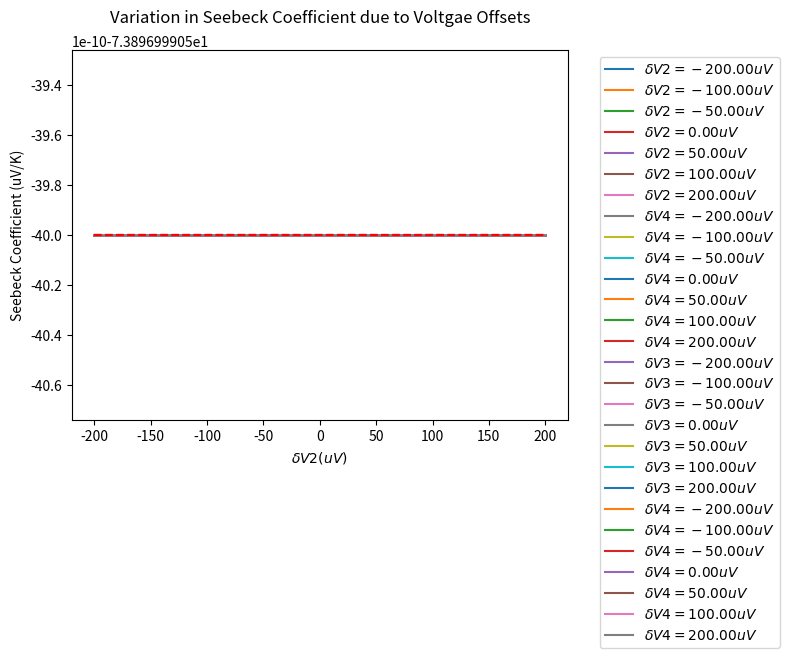

The matplotlib source for this figure:
# -*- coding: utf-8 -*-
"""
Created on Tue Oct 12 21:15:09 2021

[redacted]
"""
import matplotlib.pyplot as plt
import math

# functions ----------------------------------------
def temp_to_voltage(temp_in, T_ref): 
    # convert temperature (C) to EMF (mV) type T thermocouple
    # only for -270C <= temp_in <= 400C
    emf_pre = 0 # preliminary voltage before subtracting out emf_ref
    for ind in range(len(b[temp_in>0])):
        emf_pre += b[temp_in>0][ind]*(temp_in**ind)
    emf_ref = 0
    for ind in range(len(b[T_ref>0])):
        emf_ref += b[T_ref>0][ind]*(T_ref**ind)
    return emf_pre - emf_ref # returns emf in millivolts (mV)

def voltage_to_temp(emf_measured, T_ref):
    # convert EMF (mV) to temperature (C) for type T thermocouple
    # only for -5.603mV <= emf_measured <= 20.872mV
    temp_out = 0
    emf_ref = 0 # compute EMF for reference temperature using polynomial
    for ind in range(len(b[T_ref>0])):
        emf_ref += b[T_ref>0][ind]*(T_ref**ind)
    final_emf = emf_measured + emf_ref
    for ind in range(len(c[final_emf>0])):
        temp_out += c[final_emf>0][ind]*(final_emf**ind)
    return temp_out # returns temperature in Celsius (C)

def round_and_print(message, list_in, digits):
    print(message)
    list_to_print = [round(item, digits) for item in list_in]
    print(list_to_print)
    print('')
    
def kelvin_to_celsius(kelv_in):
    return kelv_in - 273.15

def calculate_trendline(x_vals, y_vals):

    if len(x_vals) != len(y_vals):
        print("Trendline failed: lists must have equal length")
        return None
    
    mean_x = sum(x_vals) / len(x_vals)
    mean_y = sum(y_vals) / len(y_vals)
    
    variations_x = [(xi-mean_x)**2 for xi in x_vals]
    variations_y = [(yi-mean_y)**2 for yi in y_vals]
    
    # Standard Deviations for x and y
    sdev_x = math.sqrt(sum(variations_x)/len(x_vals))
    sdev_y = math.sqrt(sum(variations_y)/len(y_vals))
    
    correlation = 0
    for ind in range(len(x_vals)):
        correlation += (x_vals[ind] - mean_x)*(y_vals[ind] - mean_y)
    correlation /= math.sqrt(sum(variations_x))
    correlation /= math.sqrt(sum(variations_y))
    
    trend_slope = correlation * (sdev_y/sdev_x)
    trend_intercept = mean_y - (trend_slope * mean_x)
    trend_y_vals = [trend_slope*xval + trend_intercept for xval in x_vals]
        
    # print("\nTrendline slope: %f" % (trend_slope))
    # print("Trendline intercept: %f" % (trend_intercept))   
    # print("Correlation coefficient: %f" % (correlation)) 

    return {'slope':trend_slope, 
            'intercept':trend_intercept, 
            'trendline':trend_y_vals}

def Seebeck_Cu(T):
# T must be in kelvin: Seebeck coeff [uV/K]
    exp_term = math.exp(-1*T/93)
    rational_fraction = 0.442/(1+(T/172.4)**3)
    s_cu = 0.041*T*( exp_term + 0.123 -  rational_fraction) + 0.804
    return s_cu

def Seebeck_SRM3451(T):
# Standard Reference Material (SRM) 3451 = Bi2Te3+x
# NIST provided Seebeck coefficients for SRM3451
# T must be in KELVIN: Seebeck coeff [uV/K]
    A = 295 # entral temp (room temp) K    
    S_A = -230.03 # µV/K
    a = -2.2040e-1 # coefficients
    b = 3.9706e-3
    c = 7.2922e-6 
    d = -1.0864e-9     
    term1 = a*T*(1-(A/T))
    term2 = b*T**2*(1-(A/T))**2
    term3 = c*T**3*(1-(A/T))**3
    term4 = d*T**4*(1-(A/T))**4
    return S_A + term1 + term2 + term3 + term4
    
def Seebeck_constantan(T): # units of T: K
    # get the Seebeck coefficent of Constantan
    # first get Seebeck coefficient for Copper/Constantan T-type thermocouple
    # MUST BE FOR 73.15 K < T < 673.15 K
    S_Cu_Con = 4.37184 + 0.1676*T - (1.84371e-4)*T**2 \
        + (1.2244e-7)*T**3 - (4.47618e-11)*T**4
    # subtract Cu/Con Seebeck value from copper Seebeck to get Con Seebeck
    return Seebeck_Cu(T) - S_Cu_Con

def seebeck_measurement(Thots_C, Tcolds_C, offs, plot=False):
    # offs: a list of 5 offsets, first term must be zero
        # index of offs corresponds to offset location 
    # use conversion polynomials to get delta V values
    delta_V12_true = [temp_to_voltage(temp, T_ref_C) for temp in Thots_C] # mV
    delta_V34_true = [temp_to_voltage(temp, T_ref_C) for temp in Tcolds_C] # mV
    # add simulated voltage offsets, convert to mV
    delta_V12_meas = [volt + offs[1]/1000 + offs[2]/1000 for volt in delta_V12_true]
    delta_V34_meas = [volt + offs[3]/1000 + offs[4]/1000 for volt in delta_V34_true]
    # round_and_print("Voltage across hot thermocouple: ", delta_V12_true, 7)
    # round_and_print("Voltage across cold thermocouple: ", delta_V34_true, 7)
    
    # use polynomials to return to temperatures
    offs_Thots_C = [voltage_to_temp(volt, T_ref_C) for volt in delta_V12_meas]
    offs_Tcolds_C = [voltage_to_temp(volt, T_ref_C) for volt in delta_V34_meas]
    # round_and_print("Offset hot temperatures (C): ", offs_Thots_C, 7)
    # round_and_print("Offset cold temperatures(C): ", offs_Tcolds_C, 7)
    # new_dT is the same in both Kelvin and Celsius
    new_dT = [offs_Thots_C[ind]-offs_Tcolds_C[ind] for \
              ind in range(len(offs_Thots_C))] 
        #DEBOOR METHOD DOESN'T USE OFFSET TEMPS
        
    S_Cu = round(Seebeck_Cu(T_ref_K), 3) # units: uV/K
    S_Con = round(Seebeck_constantan(T_ref_K), 3) # units: uV/K
    true_deltaV13 = [-1*(Seebeck_SRM3451(T_ref_K) - S_Con)*delta_T for \
                     delta_T in dT_true]
    true_deltaV24 = [-1*(Seebeck_SRM3451(T_ref_K) - S_Cu)*delta_T for \
                     delta_T in dT_true]
    # note: true_deltaV is in uV
    # introduce voltage offset for true_deltaV lists, convert to mV
    meas_deltaV13 = [volt + offs[1]/1000 + offs[3]/1000 for volt in true_deltaV13]
    meas_deltaV24 = [volt + offs[2]/1000 + offs[4]/1000 for volt in true_deltaV24]
    # meas_deltaV = [meas_deltaV24, meas_deltaV13]
    # use_top_13_wires = False # choose between deltaV13 or deltaV24 for Seebeck voltage
    Cu_Con_voltage_trend = calculate_trendline(meas_deltaV13, meas_deltaV24)
    
    # # get a dictionary with slope, intercept, and trendline y values
    # trend_info = calculate_trendline(new_dT, meas_deltaV[use_top_13_wires])
    
    # if plot:
    #     plt.plot(new_dT, meas_deltaV[use_top_13_wires], 'r.', 
    #              new_dT, trend_info['trendline'], 'b')
    #     plt.title('Thermoelectric Votlage Produced by Seebeck Effect in Bi₂Te₃₊ₓ', 
    #               pad=20)
    #     plt.xlabel('Temperature Difference (K)')
    #     plt.ylabel('Thermoelectric Voltage (uV)')
    #     plt.show()
        
    # S_sample = -1*trend_info['slope'] + [S_Cu, S_Con][use_top_13_wires] 
    S_TC = S_Cu - S_Con # Seebeck coefficient of thermocouple
    S_sample = ( S_TC / (1 - Cu_Con_voltage_trend['slope']) ) + S_Con
    
    # print("\nFinal Seebeck Coefficient of the Sample: ")
    # print(round(S_sample, 9))
    
    # print("\nDifferences between original and new temps (C): ")
    # print("hot: ")
    # print([Thots_C[i]-offs_Thots_C[i] for i in range(len(offs_Thots_C))])
    # print("cold: ")
    # print([Tcolds_C[i]-offs_Tcolds_C[i] for i in range(len(offs_Tcolds_C))])

    return S_sample

# coefficients for EMF as a function of temperature b0-b14 (-270C<=T<=0C)
b_neg = [0.0,
0.387481063640e-1,
0.441944343470e-4,
0.118443231050e-6,
0.200329735540e-7,
0.901380195590e-9,
0.226511565930e-10,
0.360711542050e-12,
0.384939398830e-14,
0.282135219250e-16,
0.142515947790e-18,
0.487686622860e-21,
0.107955392700e-23,
0.139450270620e-26,
0.797951539270e-30]
# coefficients for temp to voltage for positive temp (0C<=T<=400C)
b_pos = [0.0,
0.387481063640e-1,
0.332922278800e-4,
0.206182434040e-6,
-0.218822568460e-8,
0.109968809280e-10,
-0.308157587720e-13,
0.454791352900e-16,
-0.275129016730e-19]
b = [b_neg, b_pos] # b[1] gives positive polynomial, b[0] gives negative
# coefficients for temperature as a function of EMF c0-7 (-200C<=T<=0C)
c_neg = [0.0,
2.5949192e1,
-2.1316967e-1,
7.9018692e-1,
4.2527777e-1,
1.3304473e-1,
2.0241446e-2,
1.2668171e-3] 
# coefficients for voltage to temp for positive temp/voltage (0C<=T<=400C)
c_pos = [0.0,
2.592800e1,
-7.602961e-1,
4.637791e-2,
-2.165394e-3,
6.048144e-5,
-7.293422e-7]
c = [c_neg, c_pos] # c[1] gives positive polynomial, c[0] gives negative

# main script ---------------------------------------

# dQ/dT_true = P = kA(dT_true/dx) = power delivered to the sample
powers = [0, 1e-3, 2e-3, 3e-3, 4e-3, 5e-3, \
          6e-3, 7e-3, 8e-3, 9e-3, 10e-3] # units: W eventually test 100 values here
round_and_print("Input power values (W): ", powers, 7)
kappa = 2.0 # units: W/(m*K)  thermal conductivity kappa for Bi2Te3
area = 0.002**2 # units: m^2  2mm x 2mm cross sectional area 
# location of hot and cold thermocoulpe probe points
x_cold = 0.001667 # 1.67mm, or sample length / 3
dx = 0.001667 # 1.67mm  length difference between each thermocouple probe point
x_hot = x_cold + dx # 2*1.67mm
# difference in temperature between each thermocouple (delta T)
dT_true = [(pwr * dx)/(kappa * area) for pwr in powers] #units: K
# derivative of T with respect to x is 
    # dT_true/dx (slope)  T(x) = (dT_true/dx)x + T_ref_K
# reference temperature at the base of the sample
T_ref_K = 80 # units: K
# get hot and cold temperatures and convert to celsius
Thots = [(delta_T/dx)*x_hot + T_ref_K for delta_T in dT_true]
Tcolds = [(delta_T/dx)*x_cold + T_ref_K for delta_T in dT_true] 
Thots_C = [kelvin_to_celsius(temp) for temp in Thots]
Tcolds_C = [kelvin_to_celsius(temp) for temp in Tcolds] 
T_ref_C = kelvin_to_celsius(T_ref_K) # reference temperature in celsius
# create offsets in uV
# offset_list1 = [-200, -100, -50,-20,-10,-5,-2,-1,-0.5,-0.2,-0.1,-0.05,-0.02,-0.01, 
#          0, 0.01, 0.02, 0.05, 0.1, 0.2, 0.5, 1, 2, 5, 10, 20, 50, 100, 200]
offset_list1 = [-200, -100, -50, 0, 50, 100, 200]
offset_list2 = offset_list1 
offset_list3 = offset_list1
offset_list4 = offset_list1
ind_zero = len(offset_list1)//2 # get index of zero offset (center of list) 

# round_and_print("Initial hot temperatures (Thot C): ", Thots_C, 7)
# round_and_print("Initial cold temperatures(Tcold C): ", Tcolds_C, 7)



offs_inputs = [0, 0, 0, 0, 0]
# for plotting true value
true_seebeck = [Seebeck_SRM3451(T_ref_K)] * len(offset_list1)

# # create temperature power relationship plot
# powers_mw = [pwr*1000 for pwr in powers]
# plt.plot(powers_mw, Thots, marker='.', label="Hot Temperatures")
# plt.plot(powers_mw, Tcolds, marker='.', label="Cold Temperatures")
# plt.plot(powers_mw, avg_temps, marker='.', label="Average: (Thot+Tcold)/2")
# plt.plot(powers_mw, [T_ref_K]*len(powers_mw), 
#          'r--', label="Overall Average")
# plt.title('Temperature Variations with Heater Power', pad=20)
# plt.xlabel('Heater Power (mW)')
# plt.ylabel('Temperature (K)')
# plt.legend(bbox_to_anchor=(1.05,1))
# # plt.autoscale(enable=False, axis='y')
# plt.grid()
# plt.show()

# hold offsets 3 and 4 constant while varying 1 and 2
for ind in range(len(offset_list2)):
    s_coeffs = []
    offs_inputs[2] = offset_list2[ind]
    for offset1 in offset_list1:
        offs_inputs[1] = offset1
        s_coeffs.append(seebeck_measurement(Thots_C, Tcolds_C, offs_inputs))
    
    # plt.plot(offset_list1, s_coeffs, color=(ind/len(offset_list2),
    #                                  ind*0.5/len(offset_list2),
    #                                  ind*0.1/len(offset_list2)))
    plt.plot(offset_list1, s_coeffs, 
             label=r'$\delta V2=%.2f uV$' % (round(offs_inputs[2], 2)))
    

plt.plot(offset_list1, true_seebeck, 'r--')
plt.title('Variation in Seebeck Coefficient due to Offsets in the Hot Thermocouple', pad=20)
plt.xlabel(r'$\delta V1 (uV)$')
plt.ylabel('Seebeck Coefficient (uV/K)')
plt.legend(bbox_to_anchor=(1.05,1))
# plt.autoscale(enable=False, axis='y')
plt.grid()
plt.show()



# hold offsets 1 and 2 constant while varying 3 and 4
offs_inputs = [0, 0, 0, 0, 0]
for ind in range(len(offset_list4)):
    s_coeffs = []
    offs_inputs[4] = offset_list4[ind]
    for offset3 in offset_list3:
        offs_inputs[3] = offset3
        s_coeffs.append(seebeck_measurement(Thots_C, Tcolds_C, offs_inputs))
    
    # plt.plot(offset_list3, s_coeffs, color=(ind/len(offset_list4),
    #                                  ind*0.5/len(offset_list4),
    #                                  ind*0.1/len(offset_list4)))
    plt.plot(offset_list3, s_coeffs, 
             label=r'$\delta V4=%.2f uV$' % (round(offs_inputs[4], 2)))
    
plt.plot(offset_list1, true_seebeck, 'r--')
plt.title('Variation in Seebeck Coefficient due to Offsets in the Cold Thermocouple', pad=20)
plt.xlabel(r'$\delta V3 (uV)$')
plt.ylabel('Seebeck Coefficient (uV/K)')
plt.legend(bbox_to_anchor=(1.05,1))
# plt.autoscale(enable=False, axis='y')
plt.grid()
plt.show()



# hold offsets 2 and 4 constant while varying 1 and 3
offs_inputs = [0, 0, 0, 0, 0]
for ind in range(len(offset_list3)):
    s_coeffs = []
    offs_inputs[3] = offset_list3[ind]
    for offset1 in offset_list1:
        offs_inputs[1] = offset1
        s_coeffs.append(seebeck_measurement(Thots_C, Tcolds_C, offs_inputs))
    
    # plt.plot(offset_list1, s_coeffs, color=(ind/len(offset_list3),
    #                                  ind*0.5/len(offset_list3),
    #                                  ind*0.1/len(offset_list3)))
    plt.plot(offset_list1, s_coeffs, 
             label=r'$\delta V3=%.2f uV$' % (round(offs_inputs[3], 2)))
    
plt.plot(offset_list1, true_seebeck, 'r--')
plt.title('Variation in Seebeck Coefficient due to Voltgae Offsets', pad=20)
plt.xlabel(r'$\delta V1 (uV)$')
plt.ylabel('Seebeck Coefficient (uV/K)')
plt.legend(bbox_to_anchor=(1.05,1))
# plt.autoscale(enable=False, axis='y')
plt.grid()
plt.show()


# hold offsets 1 and 3 constant while varying 2 and 4
offs_inputs = [0, 0, 0, 0, 0]
for ind in range(len(offset_list4)):
    s_coeffs = []
    offs_inputs[4] = offset_list4[ind]
    for offset2 in offset_list2:
        offs_inputs[2] = offset2
        s_coeffs.append(seebeck_measurement(Thots_C, Tcolds_C, offs_inputs))
    
    # plt.plot(offset_list1, s_coeffs, color=(ind/len(offset_list3),
    #                                  ind*0.5/len(offset_list3),
    #                                  ind*0.1/len(offset_list3)))
    plt.plot(offset_list2, s_coeffs, 
             label=r'$\delta V4=%.2f uV$' % (round(offs_inputs[4], 2)))
    
plt.plot(offset_list2, true_seebeck, 'r--')
plt.title('Variation in Seebeck Coefficient due to Voltgae Offsets', pad=20)
plt.xlabel(r'$\delta V2 (uV)$')
plt.ylabel('Seebeck Coefficient (uV/K)')
plt.legend(bbox_to_anchor=(1.05,1))
# plt.autoscale(enable=False, axis='y')
plt.grid()
plt.show()












